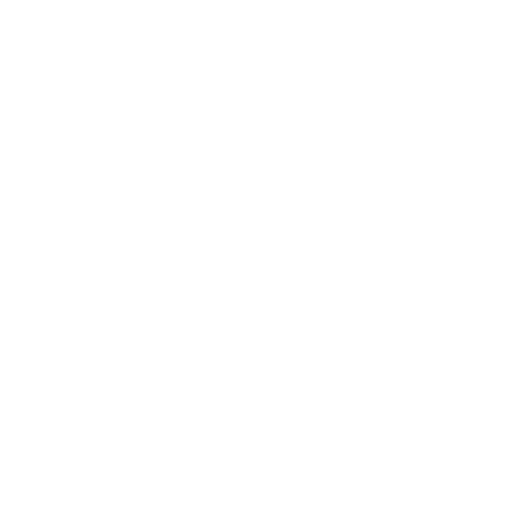
t = 0.00 s
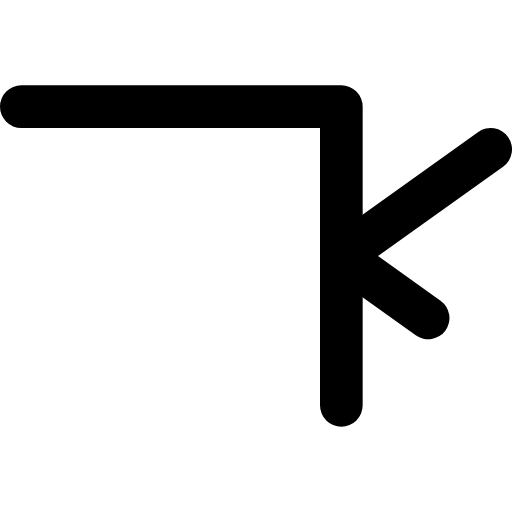
t = 0.48 s
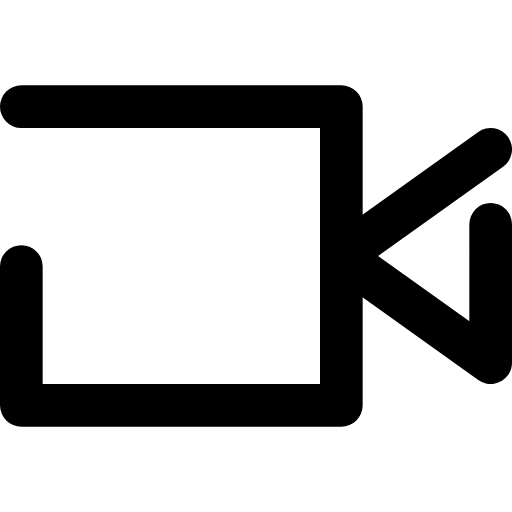
t = 0.72 s
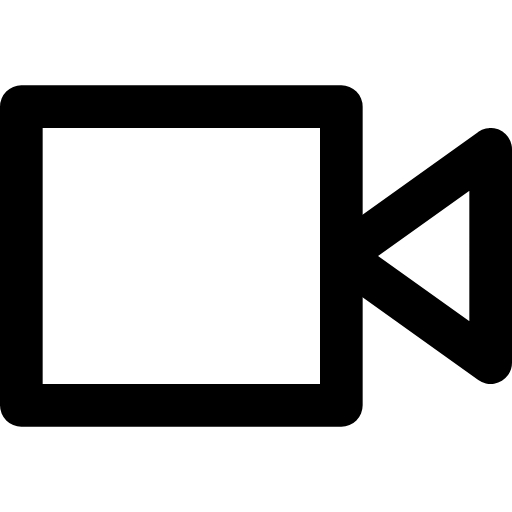
t = 1.20 s
t = 1.68 s: frame unchanged from t = 0.72 s, image omitted
t = 1.92 s: frame unchanged from t = 0.48 s, image omitted

The animated SVG that drew these frames (rendered in a browser with its animation timeline set to each time). Animation: 1 CSS @keyframes rule; one cycle of 2.40 s, repeats indefinitely.

<svg class="fx-anim-video" xmlns="http://www.w3.org/2000/svg" viewBox="0 0 24 24" fill="none" stroke="currentColor" stroke-width="2" stroke-linecap="round" stroke-linejoin="round">
  <style>
.fx-anim-video path{ stroke-dasharray:100; stroke-dashoffset:100; animation: fitz-draw-video 2.4s ease-in-out infinite; }
@keyframes fitz-draw-video{ 0%{stroke-dashoffset:100;} 40%{stroke-dashoffset:0;} 60%{stroke-dashoffset:0;} 100%{stroke-dashoffset:100;} }
@media (prefers-reduced-motion: reduce){ .fx-anim-video path{ animation:none !important; stroke-dasharray:none !important; stroke-dashoffset:0 !important; } }
  </style>
<path d="M23 7l-7 5 7 5V7z" pathLength="100"/><path d="M1 5h15v14H1z" pathLength="100"/>
</svg>
